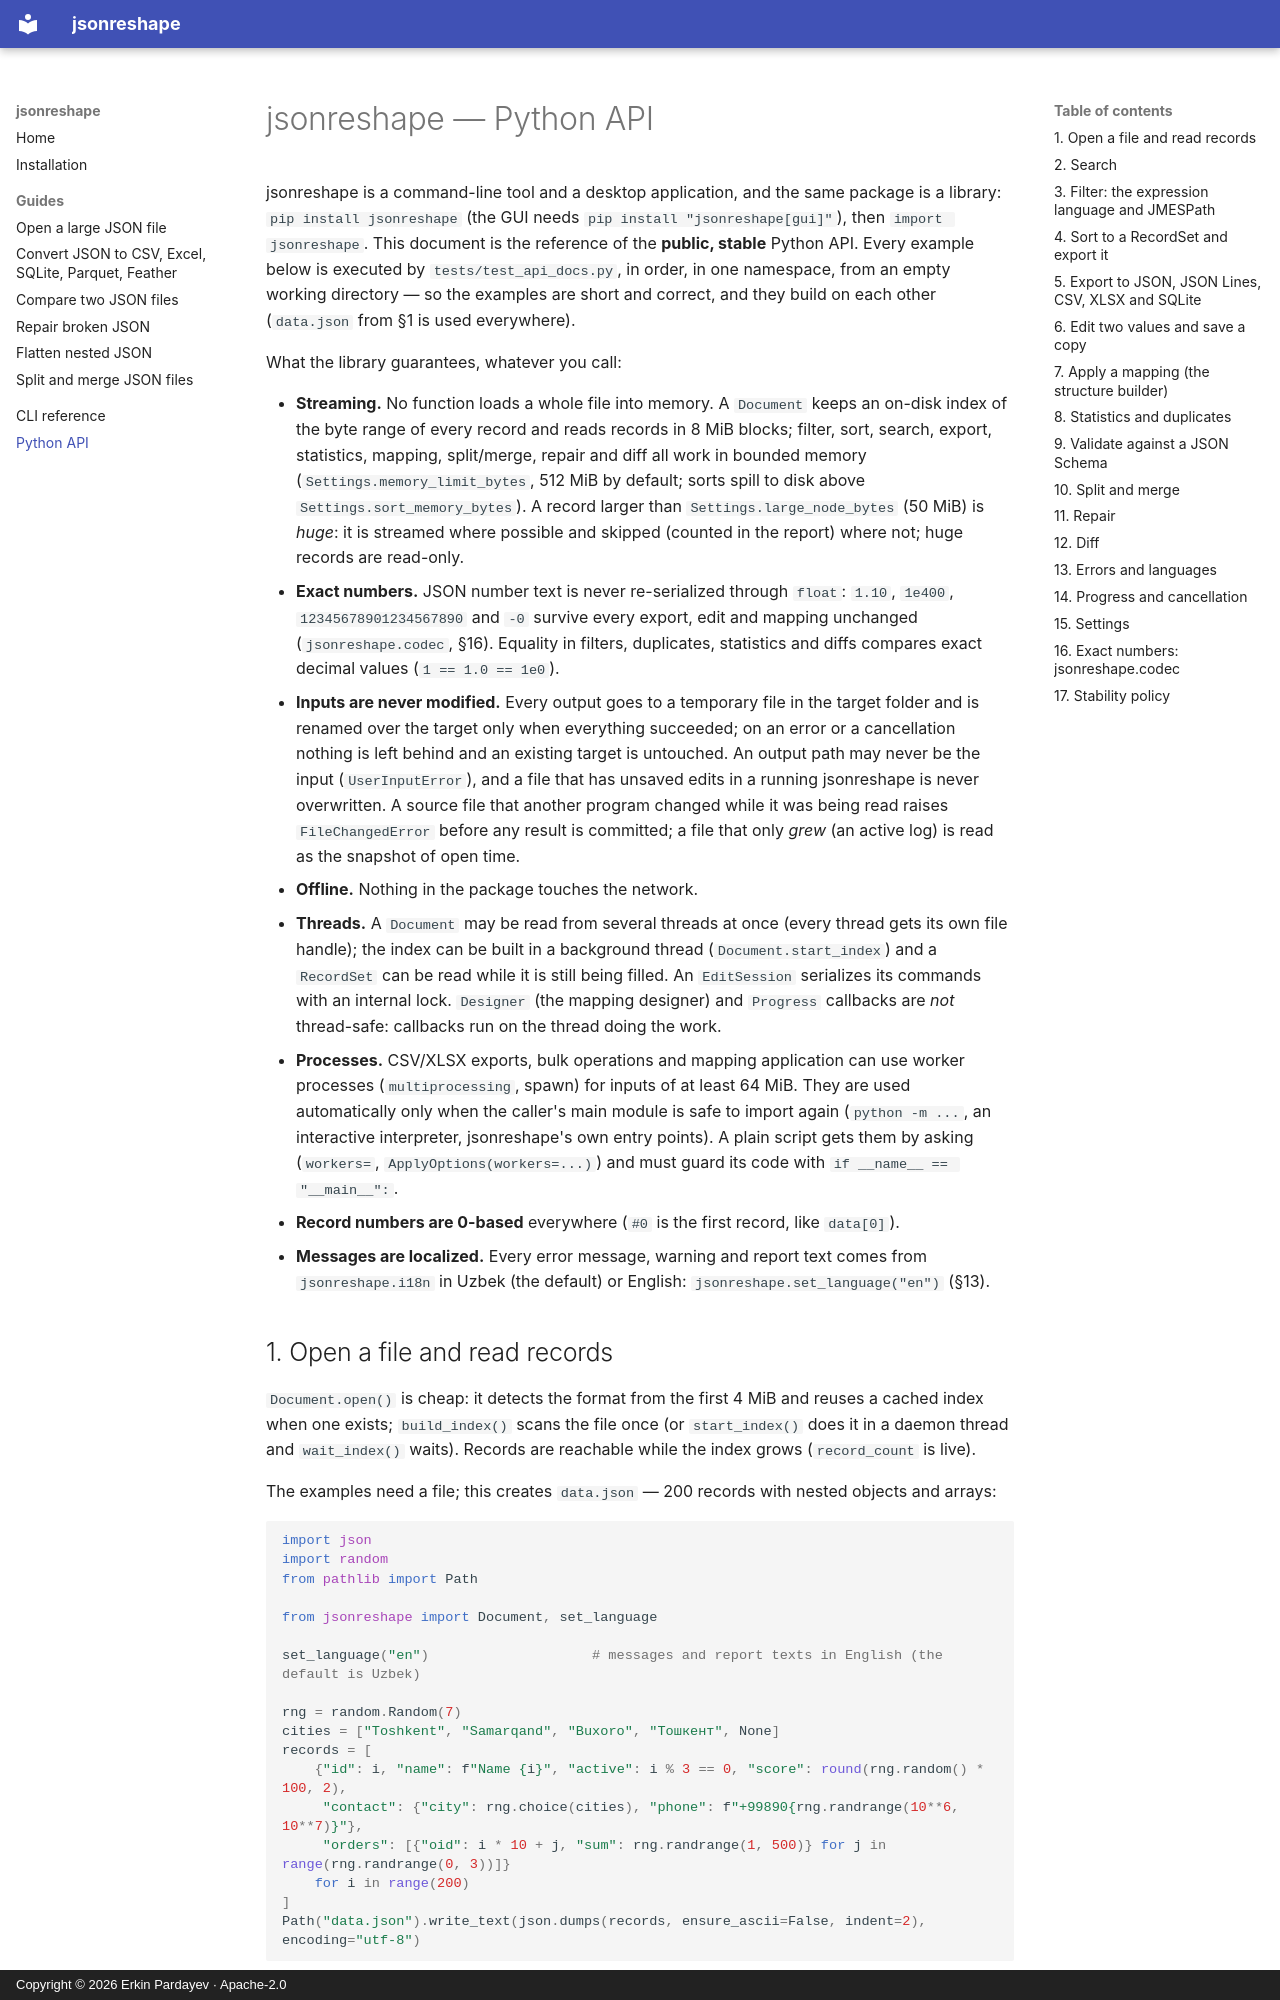

repository: Erkinbek/jsonreshape · page: API/index.html · generator: mkdocs · copyright: Copyright © 2026 Erkin Pardayev · Apache-2.0

# jsonreshape — Python API

jsonreshape is a command-line tool and a desktop application, and the same package is a library:
`pip install jsonreshape` (the GUI needs `pip install "jsonreshape[gui]"`), then `import jsonreshape`.
This document is the reference of the **public, stable** Python API. Every example below is executed by
`tests/test_api_docs.py`, in order, in one namespace, from an empty working directory — so the examples
are short and correct, and they build on each other (`data.json` from §1 is used everywhere).

What the library guarantees, whatever you call:

* **Streaming.** No function loads a whole file into memory. A `Document` keeps an on-disk index of the
  byte range of every record and reads records in 8 MiB blocks; filter, sort, search, export, statistics,
  mapping, split/merge, repair and diff all work in bounded memory (`Settings.memory_limit_bytes`,
  512 MiB by default; sorts spill to disk above `Settings.sort_memory_bytes`). A record larger than
  `Settings.large_node_bytes` (50 MiB) is *huge*: it is streamed where possible and skipped (counted in the
  report) where not; huge records are read-only.
* **Exact numbers.** JSON number text is never re-serialized through `float`: `1.10`, `1e400`,
  `12345678901234567890` and `-0` survive every export, edit and mapping unchanged (`jsonreshape.codec`, §16).
  Equality in filters, duplicates, statistics and diffs compares exact decimal values (`1 == 1.0 == 1e0`).
* **Inputs are never modified.** Every output goes to a temporary file in the target folder and is renamed
  over the target only when everything succeeded; on an error or a cancellation nothing is left behind and
  an existing target is untouched. An output path may never be the input (`UserInputError`), and a file
  that has unsaved edits in a running jsonreshape is never overwritten. A source file that another program
  changed while it was being read raises `FileChangedError` before any result is committed; a file that
  only *grew* (an active log) is read as the snapshot of open time.
* **Offline.** Nothing in the package touches the network.
* **Threads.** A `Document` may be read from several threads at once (every thread gets its own file
  handle); the index can be built in a background thread (`Document.start_index`) and a `RecordSet` can be
  read while it is still being filled. An `EditSession` serializes its commands with an internal lock.
  `Designer` (the mapping designer) and `Progress` callbacks are *not* thread-safe: callbacks run on the
  thread doing the work.
* **Processes.** CSV/XLSX exports, bulk operations and mapping application can use worker processes
  (`multiprocessing`, spawn) for inputs of at least 64 MiB. They are used automatically only when the
  caller's main module is safe to import again (`python -m ...`, an interactive interpreter, jsonreshape's
  own entry points). A plain script gets them by asking (`workers=`, `ApplyOptions(workers=...)`) and must
  guard its code with `if __name__ == "__main__":`.
* **Record numbers are 0-based** everywhere (`#0` is the first record, like `data[0]`).
* **Messages are localized.** Every error message, warning and report text comes from
  `jsonreshape.i18n` in Uzbek (the default) or English: `jsonreshape.set_language("en")` (§13).
